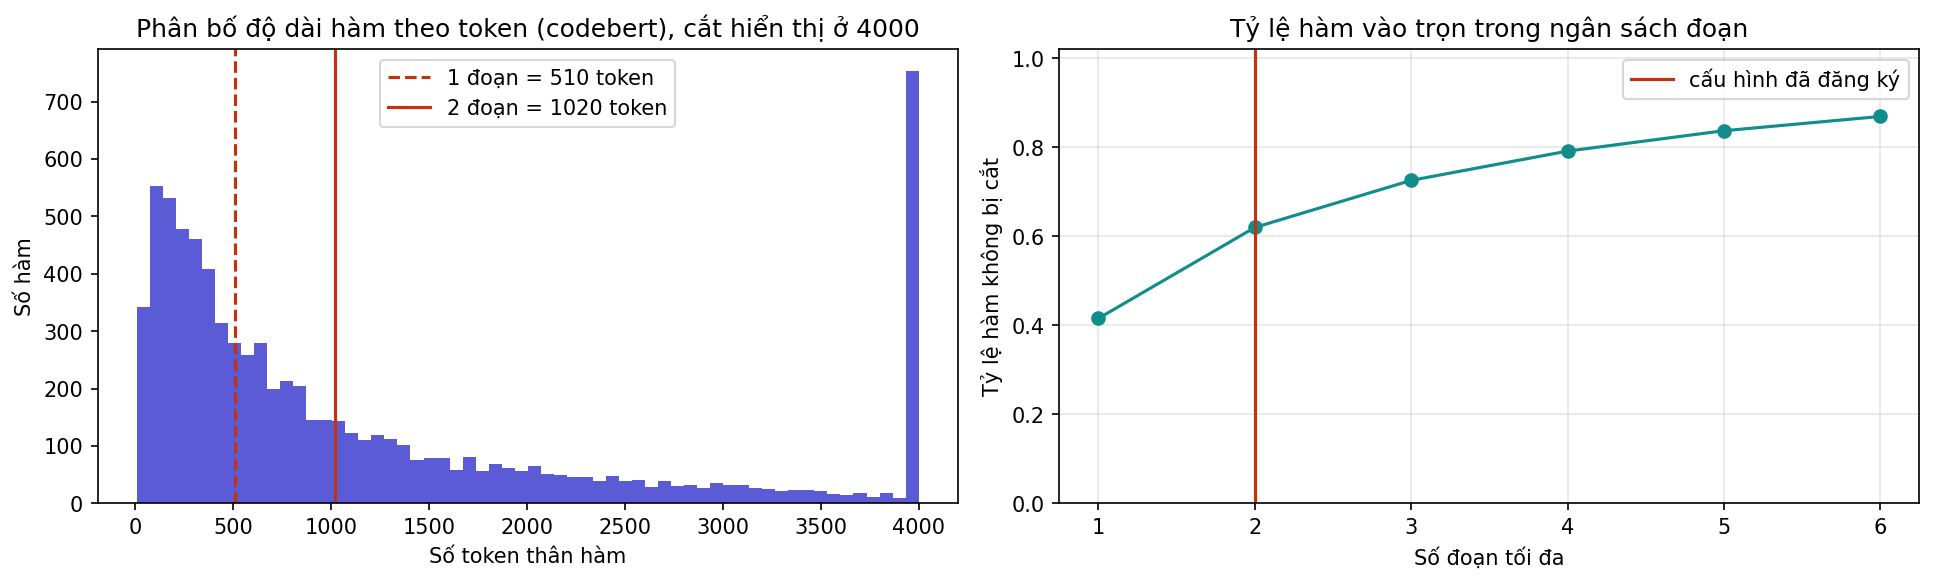

Values plotted in this chart, from the file beside it:
model, max_chunks, sức chứa token, bị cắt bỏ một phần, token giữ lại
codebert, 1, 510, 0.5842, 0.234
codebert, 2, 1020, 0.3799, 0.374
codebert, 4, 2040, 0.2084, 0.5413
